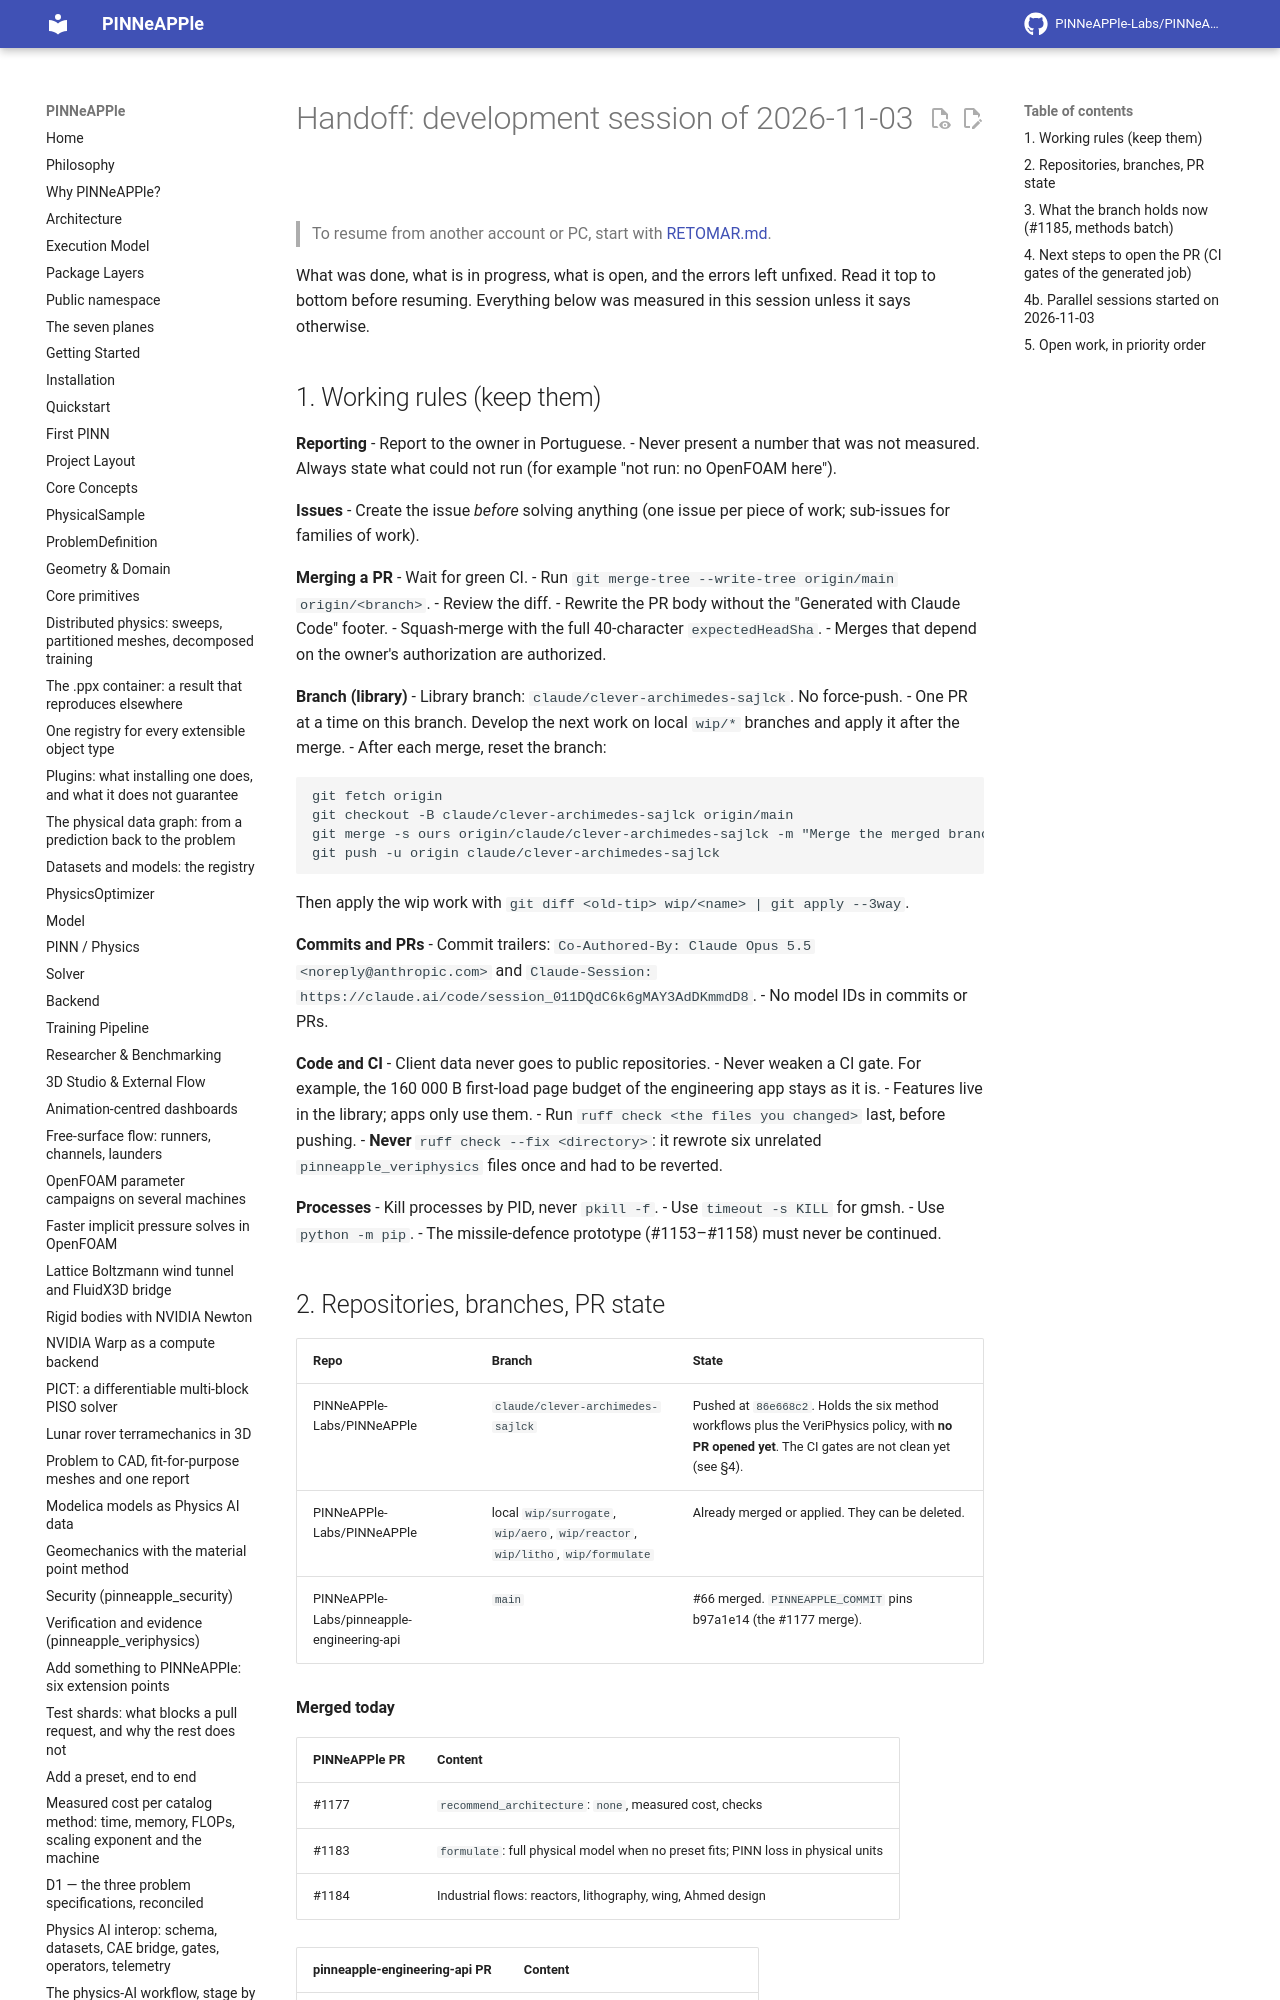

repository: PINNeAPPle-Labs/PINNeAPPle · page: dev/handoff/session-2026-11-03/index.html · generator: mkdocs

# Handoff: development session of 2026-11-03

> To resume from another account or PC, start with [RETOMAR.md](RETOMAR.md).

What was done, what is in progress, what is open, and the errors left unfixed. Read it top to bottom before resuming.
Everything below was measured in this session unless it says otherwise.

## 1. Working rules (keep them)

**Reporting**
- Report to the owner in Portuguese.
- Never present a number that was not measured. Always state what could not run (for example "not run: no OpenFOAM here").

**Issues**
- Create the issue *before* solving anything (one issue per piece of work; sub-issues for families of work).

**Merging a PR**
- Wait for green CI.
- Run `git merge-tree --write-tree origin/main origin/<branch>`.
- Review the diff.
- Rewrite the PR body without the "Generated with Claude Code" footer.
- Squash-merge with the full 40-character `expectedHeadSha`.
- Merges that depend on the owner's authorization are authorized.

**Branch (library)**
- Library branch: `claude/clever-archimedes-sajlck`. No force-push.
- One PR at a time on this branch. Develop the next work on local `wip/*` branches and apply it after the merge.
- After each merge, reset the branch:

  ```
  git fetch origin
  git checkout -B claude/clever-archimedes-sajlck origin/main
  git merge -s ours origin/claude/clever-archimedes-sajlck -m "Merge the merged branch history (ours)"
  git push -u origin claude/clever-archimedes-sajlck
  ```

  Then apply the wip work with `git diff <old-tip> wip/<name> | git apply --3way`.

**Commits and PRs**
- Commit trailers:
  `Co-Authored-By: Claude Opus 5.5 <noreply@anthropic.com>` and
  `Claude-Session: https://claude.ai/code/session_011DQdC6k6gMAY3AdDKmmdD8`.
- No model IDs in commits or PRs.

**Code and CI**
- Client data never goes to public repositories.
- Never weaken a CI gate. For example, the 160 000 B first-load page budget of the engineering app stays as it is.
- Features live in the library; apps only use them.
- Run `ruff check <the files you changed>` last, before pushing.
  - **Never** `ruff check --fix <directory>`: it rewrote six unrelated `pinneapple_veriphysics` files once and had to be reverted.

**Processes**
- Kill processes by PID, never `pkill -f`.
- Use `timeout -s KILL` for gmsh.
- Use `python -m pip`.
- The missile-defence prototype (#1153–#1158) must never be continued.

## 2. Repositories, branches, PR state

| Repo | Branch | State |
|---|---|---|
| PINNeAPPle-Labs/PINNeAPPle | `claude/clever-archimedes-sajlck` | Pushed at `86e668c2`. Holds the six method workflows plus the VeriPhysics policy, with **no PR opened yet**. The CI gates are not clean yet (see §4). |
| PINNeAPPle-Labs/PINNeAPPle | local `wip/surrogate`, `wip/aero`, `wip/reactor`, `wip/litho`, `wip/formulate` | Already merged or applied. They can be deleted. |
| PINNeAPPle-Labs/pinneapple-engineering-api | `main` | #66 merged. `PINNEAPPLE_COMMIT` pins b97a1e14 (the #1177 merge). |

**Merged today**

| PINNeAPPle PR | Content |
|---|---|
| #1177 | `recommend_architecture`: `none`, measured cost, checks |
| #1183 | `formulate`: full physical model when no preset fits; PINN loss in physical units |
| #1184 | Industrial flows: reactors, lithography, wing, Ahmed design |

| pinneapple-engineering-api PR | Content |
|---|---|
| #66 | Surrogate recommendation in the plan |
